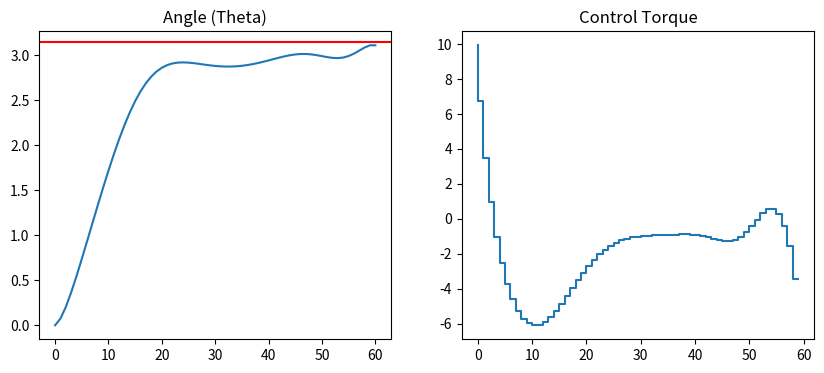

Recreate this plot in Python.
import numpy as np
import matplotlib.pyplot as plt

class ILQR:
    def __init__(self, dynamics_func, cost_func, state_dim, action_dim, dt=0.01):
        """
        标准 iLQR 控制器 Python 实现
        """
        self.f = dynamics_func
        self.cost = cost_func
        self.dx = state_dim
        self.du = action_dim
        self.dt = dt
        
        # 正则化参数 (Levenberg-Marquardt)
        self.mu = 1.0
        self.mu_min = 1e-6
        self.mu_max = 1e10
        self.delta_0 = 2.0
        self.delta = self.delta_0

    def get_derivatives(self, x, u):
        """使用有限差分计算导数"""
        eps = 1e-5
        
        # 动力学 Jacobian
        fx = np.zeros((self.dx, self.dx))
        fu = np.zeros((self.dx, self.du))
        for i in range(self.dx):
            dx_vec = np.zeros(self.dx); dx_vec[i] = eps
            fx[:, i] = (self.f(x + dx_vec, u) - self.f(x - dx_vec, u)) / (2 * eps)
        for i in range(self.du):
            du_vec = np.zeros(self.du); du_vec[i] = eps
            fu[:, i] = (self.f(x, u + du_vec) - self.f(x, u - du_vec)) / (2 * eps)

        # 成本函数导数 (简化 Hessian 近似)
        lx = np.zeros(self.dx)
        lu = np.zeros(self.du)
        for i in range(self.dx):
            dx_vec = np.zeros(self.dx); dx_vec[i] = eps
            lx[i] = (self.cost(x + dx_vec, u,False) - self.cost(x - dx_vec, u,False)) / (2 * eps)
        for i in range(self.du):
            du_vec = np.zeros(self.du); du_vec[i] = eps
            lu[i] = (self.cost(x, u + du_vec,False) - self.cost(x, u - du_vec,False)) / (2 * eps)
        
        lxx = np.eye(self.dx) * 0.1 # 实际应用中建议使用更精确的 Hessian
        luu = np.eye(self.du) * 0.1
        lux = np.zeros((self.du, self.dx))

        return fx, fu, lx, lu, lxx, luu, lux

    def forward_rollout(self, x0, U, K=None, d=None, X_ref=None, alpha=1.0):
        """执行轨迹演化"""
        N = U.shape[0]
        X = np.zeros((N + 1, self.dx))
        U_new = np.zeros((N, self.du))
        X[0] = x0
        total_cost = 0

        for k in range(N):
            if K is not None:
                delta_x = X[k] - X_ref[k]
                U_new[k] = U[k] + K[k] @ delta_x + alpha * d[k]
            else:
                U_new[k] = U[k]

            X[k+1] = self.f(X[k], U_new[k])
            total_cost += self.cost(X[k], U_new[k], False)
        
        total_cost += self.cost(X[-1], np.zeros(self.du), True)
        return X, U_new, total_cost

    def backward_pass(self, X, U):
        """反向传播计算增益"""
        N = U.shape[0]
        K = np.zeros((N, self.du, self.dx))
        d = np.zeros((N, self.du))
        
        # 终端状态导数
        vx = np.zeros(self.dx)
        eps = 1e-5
        for i in range(self.dx):
            dx_vec = np.zeros(self.dx); dx_vec[i] = eps
            vx[i] = (self.cost(X[-1] + dx_vec, None, True) - self.cost(X[-1] - dx_vec, None, True)) / (2 * eps)
        vxx = np.eye(self.dx) * 10.0

        for k in range(N - 1, -1, -1):
            fx, fu, lx, lu, lxx, luu, lux = self.get_derivatives(X[k], U[k])
            
            Qx = lx + fx.T @ vx
            Qu = lu + fu.T @ vx
            Qxx = lxx + fx.T @ vxx @ fx
            Quu = luu + fu.T @ vxx @ fu
            Qux = lux + fu.T @ vxx @ fx
            
            # 正则化
            Quu_reg = Quu + np.eye(self.du) * self.mu
            
            try:
                inv_Quu = np.linalg.inv(Quu_reg)
                d[k] = -inv_Quu @ Qu
                K[k] = -inv_Quu @ Qux
            except np.linalg.LinAlgError:
                return None, None, False

            vx = Qx + K[k].T @ Quu @ d[k] + K[k].T @ Qu + Qux.T @ d[k]
            vxx = Qxx + K[k].T @ Quu @ K[k] + K[k].T @ Qux + Qux.T @ K[k]
            vxx = 0.5 * (vxx + vxx.T)

        return K, d, True

    def solve(self, x0, U_init, max_iter=30):
        U = U_init.copy()
        X, _, cost = self.forward_rollout(x0, U)
        
        for i in range(max_iter):
            K, d, success = self.backward_pass(X, U)
            if not success: break

            # 线搜索
            alpha = 1.0
            accepted = False
            while alpha > 1e-4:
                X_new, U_new, cost_new = self.forward_rollout(x0, U, K, d, X, alpha)
                if cost_new < cost:
                    cost, X, U = cost_new, X_new, U_new
                    accepted = True
                    self.mu = max(self.mu_min, self.mu / self.delta_0)
                    break
                alpha *= 0.5
            
            if not accepted:
                self.mu *= self.delta_0
                if self.mu > self.mu_max: break
            
            print(f"Iter {i}: Cost = {cost:.4f}, mu = {self.mu:.1e}")
        return X, U

# --- 倒立摆模型 ---
def pendulum_dynamics(x, u):
    g, l, m, dt = 9.81, 1.0, 1.0, 0.05
    theta, theta_dot = x[0], x[1]
    torque = np.clip(u[0], -10, 10)
    new_theta_dot = theta_dot + dt * (3*g/(2*l) * np.sin(theta) + 3.0/(m*l**2) * torque)
    new_theta = theta + new_theta_dot * dt
    return np.array([new_theta, new_theta_dot])

def pendulum_cost(x, u, is_terminal):
    target = np.array([np.pi, 0.0]) # 目标：直立 (向上为PI)
    err = x - target
    if is_terminal:
        return 0.5 * (500 * err[0]**2 + 100 * err[1]**2)
    return 0.5 * (1.0 * err[0]**2 + 0.1 * err[1]**2 + 0.01 * u[0]**2)

if __name__ == "__main__":
    # 初始状态：静止向下 (0, 0)
    x0 = np.array([0.0, 0.0])
    horizon = 60
    u_init = np.zeros((horizon, 1))
    
    solver = ILQR(pendulum_dynamics, pendulum_cost, 2, 1)
    X, U = solver.solve(x0, u_init)

    plt.figure(figsize=(10, 4))
    plt.subplot(121); plt.plot(X[:, 0]); plt.title("Angle (Theta)"); plt.axhline(np.pi, c='r')
    plt.subplot(122); plt.step(range(horizon), U[:, 0]); plt.title("Control Torque")
    plt.show()
